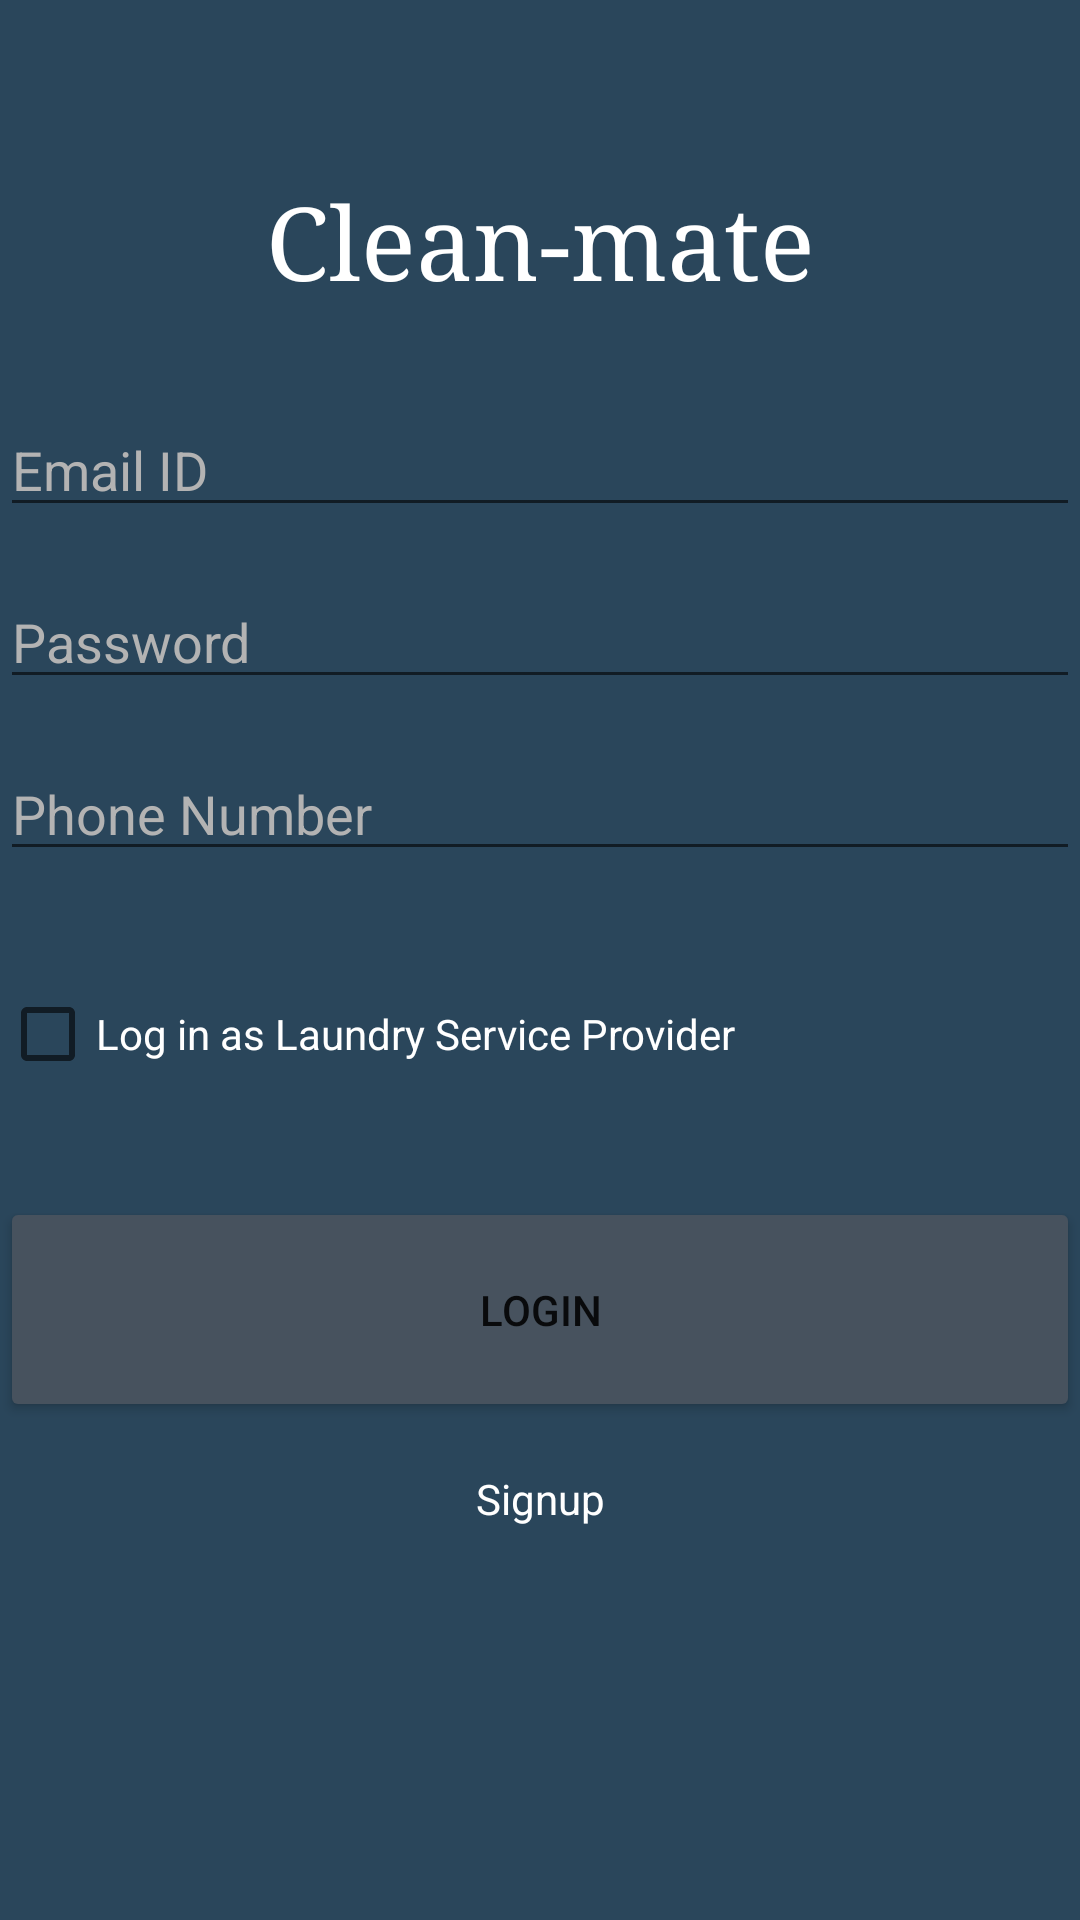

Write the Android layout XML for this screen, with the resource values it uses.
<!-- AndroidManifest.xml: application theme Theme.Cleanmate2 -->
<!-- res/layout/activity_main.xml -->
<?xml version="1.0" encoding="utf-8"?>
<androidx.constraintlayout.widget.ConstraintLayout xmlns:android="http://schemas.android.com/apk/res/android"
    xmlns:app="http://schemas.android.com/apk/res-auto"
    xmlns:tools="http://schemas.android.com/tools"
    android:layout_width="match_parent"
    android:layout_height="match_parent"
    tools:context=".MainActivity"
    android:background="#2A465B">

    <TextView
        android:id="@+id/textView"
        android:layout_width="wrap_content"
        android:layout_height="wrap_content"
        android:layout_marginBottom="480dp"
        android:text="Clean-mate"
        android:textAppearance="@style/TextAppearance.AppCompat.Display1"
        android:textColor="@color/white"
        android:typeface="serif"
        app:layout_constraintBottom_toBottomOf="parent"
        app:layout_constraintLeft_toLeftOf="parent"
        app:layout_constraintRight_toRightOf="parent"
        app:layout_constraintTop_toTopOf="parent" />

    <Button
        android:id="@+id/Loginbutton"
        android:layout_width="0dp"
        android:layout_height="75dp"
        android:backgroundTint="#47525E"
        android:text="LOGIN"
        app:layout_constraintBottom_toBottomOf="parent"
        app:layout_constraintEnd_toEndOf="parent"
        app:layout_constraintStart_toStartOf="parent"
        app:layout_constraintTop_toBottomOf="@+id/textView3" />

    <EditText
        android:id="@+id/textView2"
        android:layout_width="0dp"
        android:layout_height="wrap_content"
        android:layout_marginTop="32dp"
        android:text="Email ID"
        android:textColor="#B3B3B3"
        android:textAppearance="@style/TextAppearance.AppCompat.Medium"
        app:layout_constraintEnd_toEndOf="parent"
        app:layout_constraintStart_toStartOf="parent"
        app:layout_constraintTop_toBottomOf="@+id/textView" />

    <EditText
        android:id="@+id/textView3"
        android:layout_width="0dp"
        android:layout_height="wrap_content"
        android:layout_marginTop="16dp"
        android:text="Password"
        android:textColor="#B3B3B3"
        android:textAppearance="@style/TextAppearance.AppCompat.Medium"
        app:layout_constraintEnd_toEndOf="parent"
        app:layout_constraintStart_toStartOf="parent"
        app:layout_constraintTop_toBottomOf="@+id/textView2" />

    <TextView
        android:id="@+id/textView4"
        android:layout_width="wrap_content"
        android:layout_height="wrap_content"
        android:layout_marginTop="16dp"
        android:text="Signup"
        android:textColor="@color/white"
        app:layout_constraintEnd_toEndOf="parent"
        app:layout_constraintStart_toStartOf="parent"
        app:layout_constraintTop_toBottomOf="@+id/Loginbutton" />

    <EditText
        android:id="@+id/textView18"
        android:layout_width="0dp"
        android:layout_height="wrap_content"
        android:layout_marginTop="16dp"
        android:text="Phone Number"
        android:textAppearance="@style/TextAppearance.AppCompat.Medium"
        android:textColor="#B3B3B3"
        app:layout_constraintEnd_toEndOf="parent"
        app:layout_constraintStart_toStartOf="parent"
        app:layout_constraintTop_toBottomOf="@+id/textView3" />

    <CheckBox
        android:id="@+id/login_mode"
        android:layout_width="0dp"
        android:layout_height="wrap_content"
        android:text="Log in as Laundry Service Provider"
        android:textColor="@color/white"
        app:layout_constraintBottom_toTopOf="@+id/Loginbutton"
        app:layout_constraintEnd_toEndOf="parent"
        app:layout_constraintStart_toStartOf="parent"
        app:layout_constraintTop_toBottomOf="@+id/textView18" />

</androidx.constraintlayout.widget.ConstraintLayout>
<!-- resources referenced by this layout -->
<resources>
  <style name="Theme.Cleanmate2" parent="Theme.MaterialComponents.DayNight.DarkActionBar">
          
          <item name="colorPrimary">@color/purple_500</item>
          <item name="colorPrimaryVariant">@color/purple_700</item>
          <item name="colorOnPrimary">@color/white</item>
          
          <item name="colorSecondary">@color/teal_200</item>
          <item name="colorSecondaryVariant">@color/teal_700</item>
          <item name="colorOnSecondary">@color/black</item>
          
          <item name="android:statusBarColor" tools:targetApi="l">?attr/colorPrimaryVariant</item>
          
      </style>
  <!-- not gathered from this repository: default colours our renderer supplied (Android Studio template values) -->
  <color name="purple_500">#FF6200EE</color>
  <color name="purple_700">#FF3700B3</color>
  <color name="teal_200">#FF03DAC5</color>
  <color name="teal_700">#FF018786</color>
  <color name="black">#FF000000</color>
  <color name="white">#FFFFFFFF</color>
</resources>
